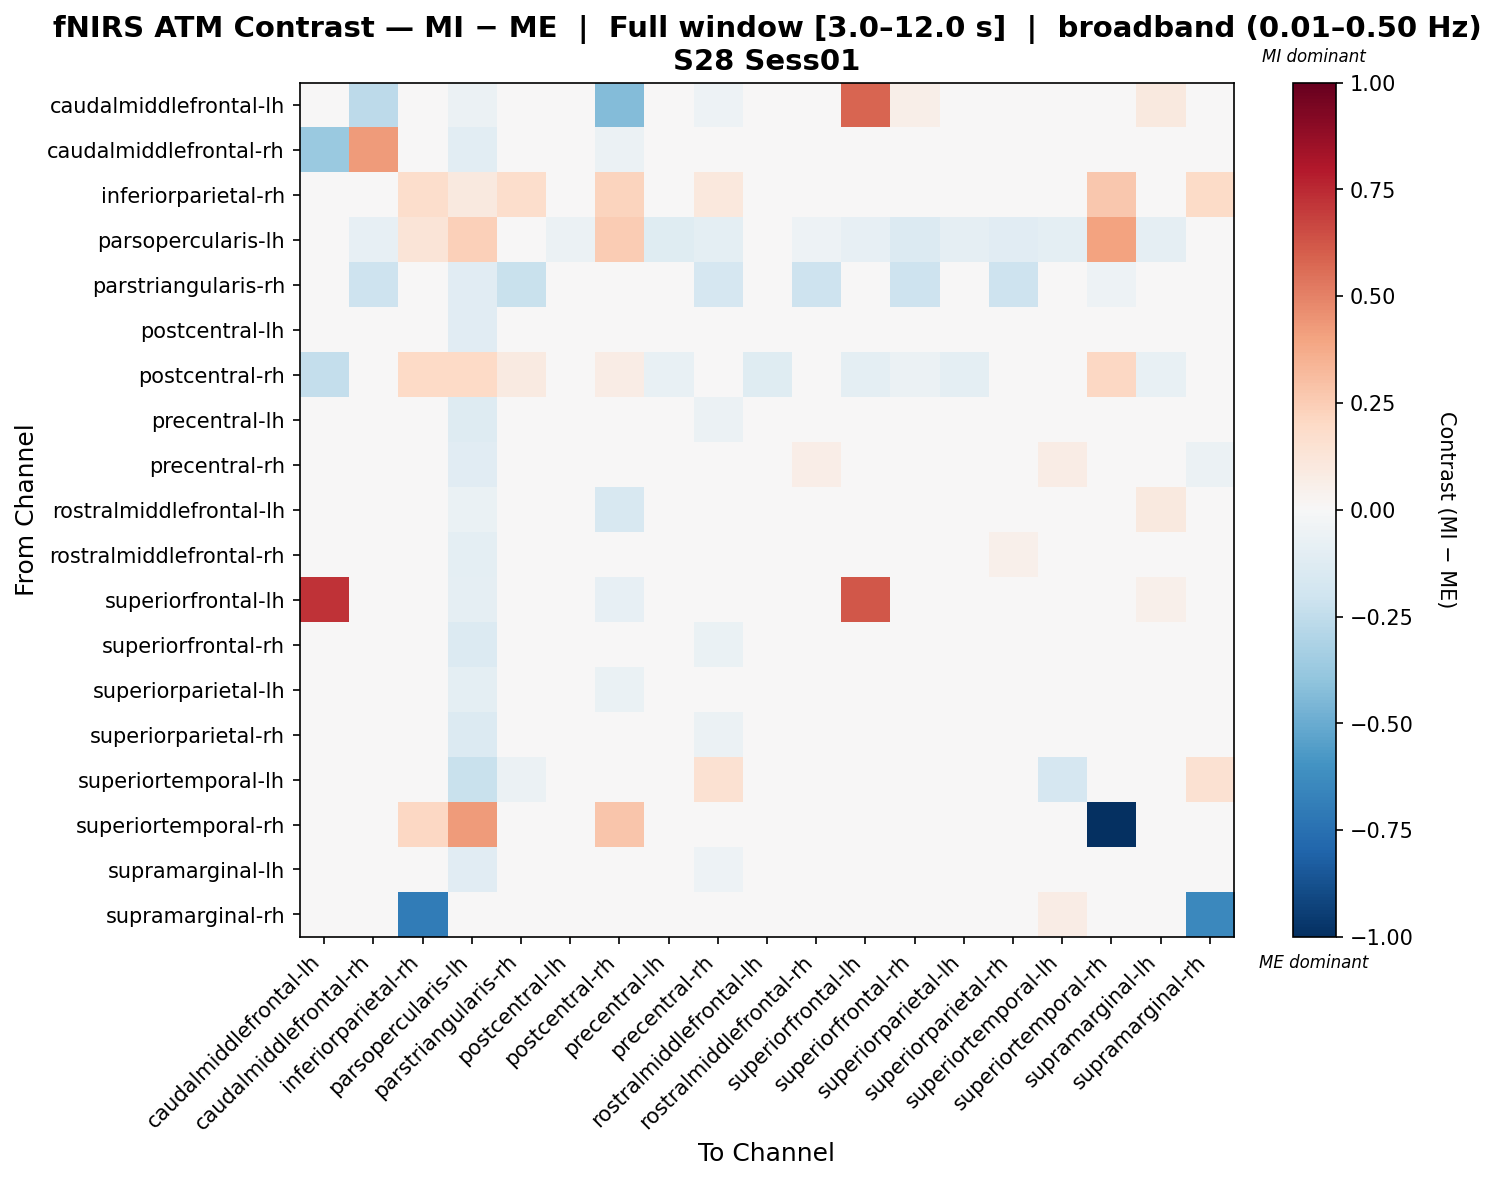

Source data for this figure (header and first rows):
, caudalmiddlefrontal-lh, caudalmiddlefrontal-rh, inferiorparietal-rh, parsopercularis-lh, parstriangularis-rh, postcentral-lh, postcentral-rh, precentral-lh, precentral-rh, rostralmiddlefrontal-lh, rostralmiddlefrontal-rh, superiorfrontal-lh, superiorfrontal-rh, superiorparietal-lh, superiorparietal-rh, superiortemporal-lh, superiortemporal-rh, supramarginal-lh, supramarginal-rh
caudalmiddlefrontal-lh, 0.04818, -0.2618, 0.0, -0.0549, 0.0, 0.0, -0.4371, 0.03297, -0.05018, 0.02399, -0.007844, 0.58, 0.06161, -0.02467, 0.0, -0.007844, 0.0, 0.0977, 0.0
caudalmiddlefrontal-rh, -0.3735, 0.4254, 0.01056, -0.1033, -0.0246, 0.02559, -0.06061, 0.01781, -0.01171, 0.0, 0.01182, 0.02067, 0.01727, 0.01575, 0.03901, -0.03319, 0.0, 0.023, 0.0
inferiorparietal-rh, 0.0, 0.01365, 0.1737, 0.09551, 0.1778, 0.02467, 0.2222, -0.02492, 0.1084, 0.0, 0.0319, 0.009857, 0.01402, 0.006245, 0.006612, 0.006061, 0.2667, 0.006245, 0.1947
parsopercularis-lh, -0.02954, -0.08017, 0.125, 0.2369, 0.0003517, -0.05485, 0.2563, -0.1224, -0.09913, -0.02532, -0.05064, -0.08017, -0.1392, -0.08861, -0.1139, -0.09602, 0.4044, -0.08861, 0.04563
parstriangularis-rh, 0.0, -0.2051, 0.0299, -0.1145, -0.2251, 0.0, 0.0396, 0.0, -0.1645, 0.0, -0.2051, 0.0, -0.2051, 0.0, -0.2051, -0.004116, -0.0511, 0.0, -0.02306
postcentral-lh, 0.0, 0.01388, 0.02004, -0.1133, 0.0, 0.0185, 0.0, -0.0004693, -0.0415, 0.0, 0.03439, 0.006704, 0.02004, 0.008246, 0.02004, 0.005162, 0.0, 0.008246, 0.0
postcentral-rh, -0.2391, 0.0, 0.1972, 0.2008, 0.08858, 0.0, 0.07135, -0.07644, 0.01214, -0.1222, 0.0, -0.09845, -0.05945, -0.09845, 0.0, 0.0, 0.2097, -0.07644, -0.009285
precentral-lh, 0.01876, 0.01194, -0.01004, -0.1307, 0.0, 0.02709, -0.02842, 0.004547, -0.05987, 0.02311, 0.03164, 0.03088, 0.01099, 0.02861, -0.0036, 0.01004, 0.0, 0.03505, 0.0
precentral-rh, -0.009806, 0.03218, 0.02236, -0.1099, -0.02552, 0.01817, -0.0191, -0.01338, -0.02303, 0.008311, 0.06687, 0.01561, 0.005802, 0.01561, 0.02184, 0.07403, -0.03395, 0.01561, -0.06172
rostralmiddlefrontal-lh, -0.003512, 0.0, 0.0, -0.06966, 0.0, 0.0, -0.1567, 0.03493, -0.01736, 0.04566, 0.0, 0.0238, 0.048, -0.005463, 0.0, 0.0, 0.0, 0.1003, 0.0
rostralmiddlefrontal-rh, -0.01354, -0.02951, 0.03899, -0.09476, -0.03384, 0.02798, 0.0, 0.01232, 0.007265, 0.0, -0.000722, 0.01697, 0.02504, 0.01909, 0.05171, -0.04607, 0.0, 0.01909, 0.0
superiorfrontal-lh, 0.7246, 0.01132, 0.01028, -0.09164, 0.0, 0.01028, -0.08071, 0.01983, -0.03554, 0.01735, 0.02226, 0.621, 0.03535, 0.0004582, 0.01028, 0.006742, 0.0, 0.05158, 0.0
superiorfrontal-rh, 0.02227, 0.004908, 0.01683, -0.1378, -0.01621, 0.02045, -0.02432, -0.005011, -0.06466, 0.02632, 0.0164, 0.02989, 0.03819, 0.01616, 0.01187, 0.006054, 0.0, 0.03866, 0.0
superiorparietal-lh, -0.01868, 0.01264, 0.01536, -0.09844, 0.0, 0.02431, -0.06919, 0.0208, -0.02731, -0.007334, 0.03533, 0.003229, 0.03902, 0.003229, 0.01536, 0.01264, 0.0, 0.03902, 0.0
superiorparietal-rh, 0.0, 0.02816, 0.01524, -0.1393, -0.0199, 0.02608, 0.0, -0.009716, -0.05554, 0.0, 0.04204, 0.01211, 0.03024, 0.009143, 0.03722, 0.008101, 0.0, 0.01612, 0.0
superiortemporal-lh, -0.01626, -0.03565, 0.02595, -0.2244, -0.05601, 0.02595, 0.0, 0.02595, 0.1542, 0.0, -0.02283, 0.02595, 0.02595, 0.02595, 0.02595, -0.1674, 0.006911, 0.02595, 0.1539
superiortemporal-rh, 0.0, 0.0, 0.2078, 0.4258, -0.006971, 0.0, 0.2767, 0.0, 0.04337, 0.0, 0.0, 0.0, 0.0, 0.0, 0.0, 0.02967, -1.0, 0.0, 0.02375
supramarginal-lh, 0.03338, 0.004273, 0.00188, -0.1155, 0.0, 0.01238, -0.042, 0.003296, -0.05252, 0.03863, 0.02097, 0.0262, 0.02095, 0.01475, 0.00188, -0.001929, 0.0, 0.03335, 0.0
supramarginal-rh, 0.0, 0.0, -0.6999, 0.03785, -0.01339, 0.0, -0.02276, 0.0, -0.02157, 0.0, 0.0, 0.0, 0.0, 0.0, 0.0, 0.07362, -0.04522, 0.0, -0.6421
